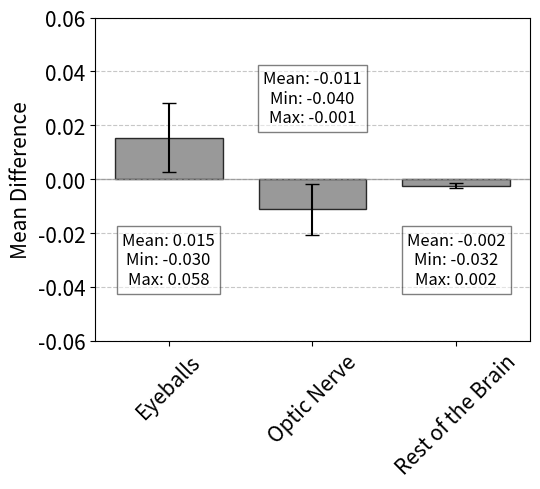

Reproduce this figure in Python.
import matplotlib.pyplot as plt
import numpy as np

# Data
regions = ['Eyeballs', 'Optic Nerve', 'Rest of the Brain']

means = [0.01537, -0.01122, -0.0024]
sds = [0.01276, 0.00938, 0.00092]

maxs = [0.05786, -0.00056, 0.00211]
mins = [-0.03011, -0.03971, -0.03157]

# Plot
plt.figure(figsize=(5.5, 5))
bar_width = 0.75
colors = ['gray', 'gray', 'gray']  # More professional color palette

bars = plt.bar(regions, means, yerr=sds, capsize=5, color=colors, alpha=0.8, edgecolor='black', width=bar_width)
plt.axhline(0, color='gray', linewidth=1.0, alpha=0.6)

# Fixed position for annotations
fixed_y_position = 0.03  # Fixed vertical location for all annotations

# Add annotations at the fixed y position
iterator = 0
for bar, mean, min_val, max_val in zip(bars, means, mins, maxs):
    x_pos = bar.get_x() + bar.get_width() / 2
    if iterator != 1:
        fixed_y_position = -fixed_y_position
    else:
        fixed_y_position = 0.03
    plt.text(x_pos, fixed_y_position,
             f'Mean: {mean:.3f}\nMin: {min_val:.3f}\nMax: {max_val:.3f}',
             ha='center', va='center', fontsize=12, bbox=dict(facecolor='white', alpha=0.5))
    iterator += 1

# Labels and title
plt.ylabel('Mean Difference', fontsize=15)
# plt.title('Mean Difference in Brain Regions (Facial - Occipital)', fontsize=16)
plt.xticks(fontsize=15, rotation=45)
plt.yticks(fontsize=15)
plt.ylim(-0.06, 0.06)  # Adjusting y-limits for better visibility of fixed annotations
plt.grid(axis='y', linestyle='--', alpha=0.7)

plt.tight_layout()
plt.savefig('Corrigenda Figure 3-21B2.png', dpi=300, bbox_inches='tight', transparent=True)
# plt.show()
